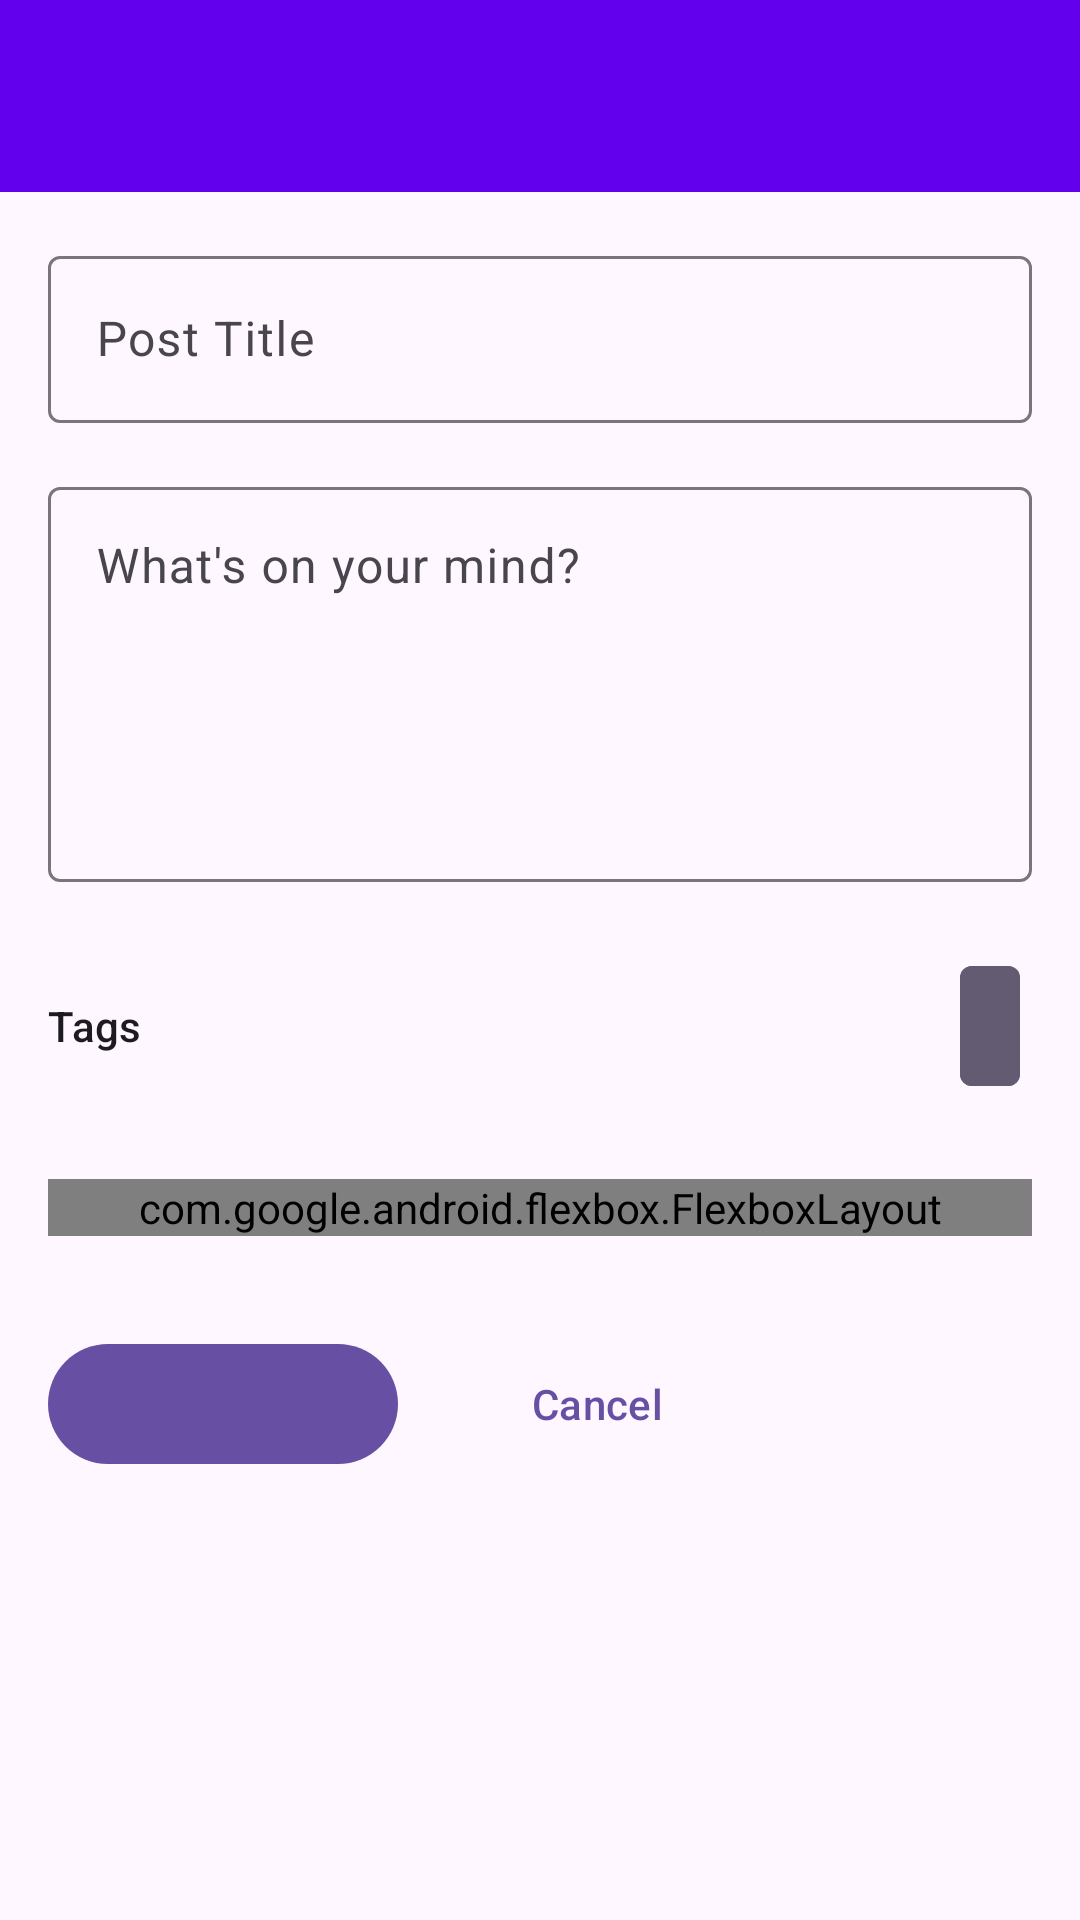

Produce the Android XML layout that renders to this screen, including the resource entries it uses.
<!-- AndroidManifest.xml: application theme Theme.TaskBoard -->
<!-- res/layout/post_details_activity.xml -->
<?xml version="1.0" encoding="utf-8"?>
<androidx.coordinatorlayout.widget.CoordinatorLayout xmlns:android="http://schemas.android.com/apk/res/android"
    xmlns:app="http://schemas.android.com/apk/res-auto"
    xmlns:tools="http://schemas.android.com/tools"
    android:layout_width="match_parent"
    android:layout_height="match_parent">

    <com.google.android.material.appbar.AppBarLayout
        android:layout_width="match_parent"
        android:layout_height="wrap_content"
        android:background="@color/design_default_color_primary"
        android:fitsSystemWindows="true">

        <com.google.android.material.appbar.MaterialToolbar
            android:id="@+id/top_bar"
            android:layout_width="match_parent"
            android:layout_height="?attr/actionBarSize"
            app:navigationIcon="@drawable/ic_back"
            app:navigationIconTint="@color/design_default_color_on_primary"
            app:titleTextColor="@color/design_default_color_on_primary"
            tools:title="Post Details" />
    </com.google.android.material.appbar.AppBarLayout>

    <include
        android:id="@+id/stateLayout"
        layout="@layout/load_state"
        android:layout_width="match_parent"
        android:layout_height="match_parent"
        android:layout_margin="16dp"
        android:visibility="gone"
        app:layout_behavior="@string/appbar_scrolling_view_behavior"/>

    <androidx.core.widget.NestedScrollView
        android:id="@+id/post_details"
        android:layout_width="match_parent"
        android:layout_height="match_parent"
        android:padding="16dp"
        android:visibility="visible"
        app:layout_behavior="@string/appbar_scrolling_view_behavior">

        <LinearLayout
            android:layout_width="match_parent"
            android:layout_height="wrap_content"
            android:orientation="vertical">

            <com.google.android.material.textfield.TextInputLayout
                android:id="@+id/til_title"
                style="@style/Widget.Material3.TextInputLayout.OutlinedBox"
                android:layout_width="match_parent"
                android:layout_height="wrap_content"
                android:hint="@string/post_title">

                <com.google.android.material.textfield.TextInputEditText
                    android:id="@+id/et_title"
                    android:layout_width="match_parent"
                    android:layout_height="wrap_content"
                    android:inputType="textCapSentences" />
            </com.google.android.material.textfield.TextInputLayout>

            <com.google.android.material.textfield.TextInputLayout
                android:id="@+id/til_body"
                style="@style/Widget.Material3.TextInputLayout.OutlinedBox"
                android:layout_width="match_parent"
                android:layout_height="wrap_content"
                android:layout_marginTop="16dp"
                android:hint="@string/post_body_hint">

                <com.google.android.material.textfield.TextInputEditText
                    android:id="@+id/et_body"
                    android:layout_width="match_parent"
                    android:layout_height="wrap_content"
                    android:gravity="top"
                    android:inputType="textMultiLine"
                    android:minLines="5" />
            </com.google.android.material.textfield.TextInputLayout>

            <LinearLayout
                android:layout_width="match_parent"
                android:layout_height="wrap_content"
                android:layout_marginTop="24dp"
                android:orientation="horizontal"
                android:layout_gravity="center">

                <TextView
                    android:layout_width="wrap_content"
                    android:layout_height="wrap_content"
                    android:text="@string/tags"
                    android:textAppearance="@style/TextAppearance.Material3.LabelLarge" />

                <View
                    android:layout_width="0dp"
                    android:layout_height="0dp"
                    android:layout_weight="1"/>

                <com.google.android.material.button.MaterialButton
                    android:id="@+id/btn_add_tag"
                    style="@style/Widget.Material3.Button.IconButton"
                    android:layout_width="wrap_content"
                    android:layout_height="wrap_content"
                    android:backgroundTint="?attr/colorSecondary"
                    app:cornerRadius="4dp"
                    app:icon="@drawable/ic_add"
                    app:iconTint="?attr/colorOnSecondary" />
            </LinearLayout>

            <TextView
                android:id="@+id/tvTagsError"
                android:layout_height="wrap_content"
                android:layout_width="wrap_content"
                android:textColor="?attr/colorError"
                android:visibility="visible"
                />

            <com.google.android.flexbox.FlexboxLayout
                android:id="@+id/post_tags_group"
                android:layout_width="match_parent"
                android:layout_height="wrap_content"
                android:layout_marginTop="8dp"
                app:alignContent="flex_start"
                app:flexDirection="row"
                app:flexWrap="wrap"
                app:justifyContent="flex_start" />

            <LinearLayout
                android:id="@+id/ll_button_container"
                android:layout_width="match_parent"
                android:layout_height="wrap_content"
                android:layout_marginTop="32dp"
                android:gravity="center_vertical"
                android:orientation="horizontal">

                <com.google.android.material.button.MaterialButton
                    android:id="@+id/btn_save"
                    android:layout_width="0dp"
                    android:layout_height="wrap_content"
                    android:layout_weight="1"
                    tools:text="Update" />

                <com.google.android.material.button.MaterialButton
                    android:id="@+id/btn_cancel"
                    style="@style/Widget.Material3.Button.TextButton"
                    android:layout_width="0dp"
                    android:layout_height="wrap_content"
                    android:layout_marginStart="8dp"
                    android:layout_weight="1"
                    android:text="@string/cancel" />

                <View
                    android:id="@+id/spacer"
                    android:layout_width="0dp"
                    android:layout_height="0dp"
                    android:layout_weight="0.5"
                    tools:visibility="gone" />

                <com.google.android.material.button.MaterialButton
                    android:id="@+id/btn_delete"
                    style="@style/Widget.Material3.Button.IconButton"
                    android:layout_width="wrap_content"
                    android:layout_height="wrap_content"
                    android:contentDescription="@string/delete_post"
                    app:icon="@drawable/ic_delete"
                    app:iconTint="?attr/colorError"
                    app:rippleColor="#20FF0000"
                    tools:visibility="gone" />
            </LinearLayout>

        </LinearLayout>
    </androidx.core.widget.NestedScrollView>
</androidx.coordinatorlayout.widget.CoordinatorLayout>
<!-- res/layout/load_state.xml (included above) -->
<?xml version="1.0" encoding="utf-8"?>
<LinearLayout
    xmlns:android="http://schemas.android.com/apk/res/android"
    xmlns:tools="http://schemas.android.com/tools"
    android:layout_width="match_parent"
    android:layout_height="wrap_content"
    android:layout_gravity="center"
    android:orientation="vertical">

    <ProgressBar
        android:id="@+id/progress_bar"
        android:layout_width="match_parent"
        android:layout_height="wrap_content"
        tools:visibility="gone" />

    <TextView
        android:id="@+id/tvError"
        android:layout_width="match_parent"
        android:layout_height="wrap_content"
        android:background="#F8D7DA"
        android:padding="16dp"
        android:textAlignment="center"
        android:textAppearance="?attr/textAppearanceBodyMedium"
        android:textColor="@color/design_default_color_error"
        tools:text="No internet connection"
        tools:visibility="gone" />

    <Button
        android:id="@+id/btn_retry"
        android:layout_width="wrap_content"
        android:layout_height="wrap_content"
        android:layout_gravity="center"
        android:text="@string/try_again"
        style="@style/Widget.Material3.Button.TextButton"
        tools:visibility="gone"/>
</LinearLayout>
<!-- resources referenced by this layout -->
<resources>
  <string name="cancel">Cancel</string>
  <string name="delete_post">Delete Post</string>
  <string name="post_body_hint">What\'s on your mind?</string>
  <string name="post_title">Post Title</string>
  <string name="tags">Tags</string>
  <string name="try_again">Try Again</string>
  <style name="Theme.TaskBoard" parent="Base.Theme.TaskBoard" />
  <style name="Base.Theme.TaskBoard" parent="Theme.Material3.DayNight.NoActionBar">
          
          
      </style>
</resources>
